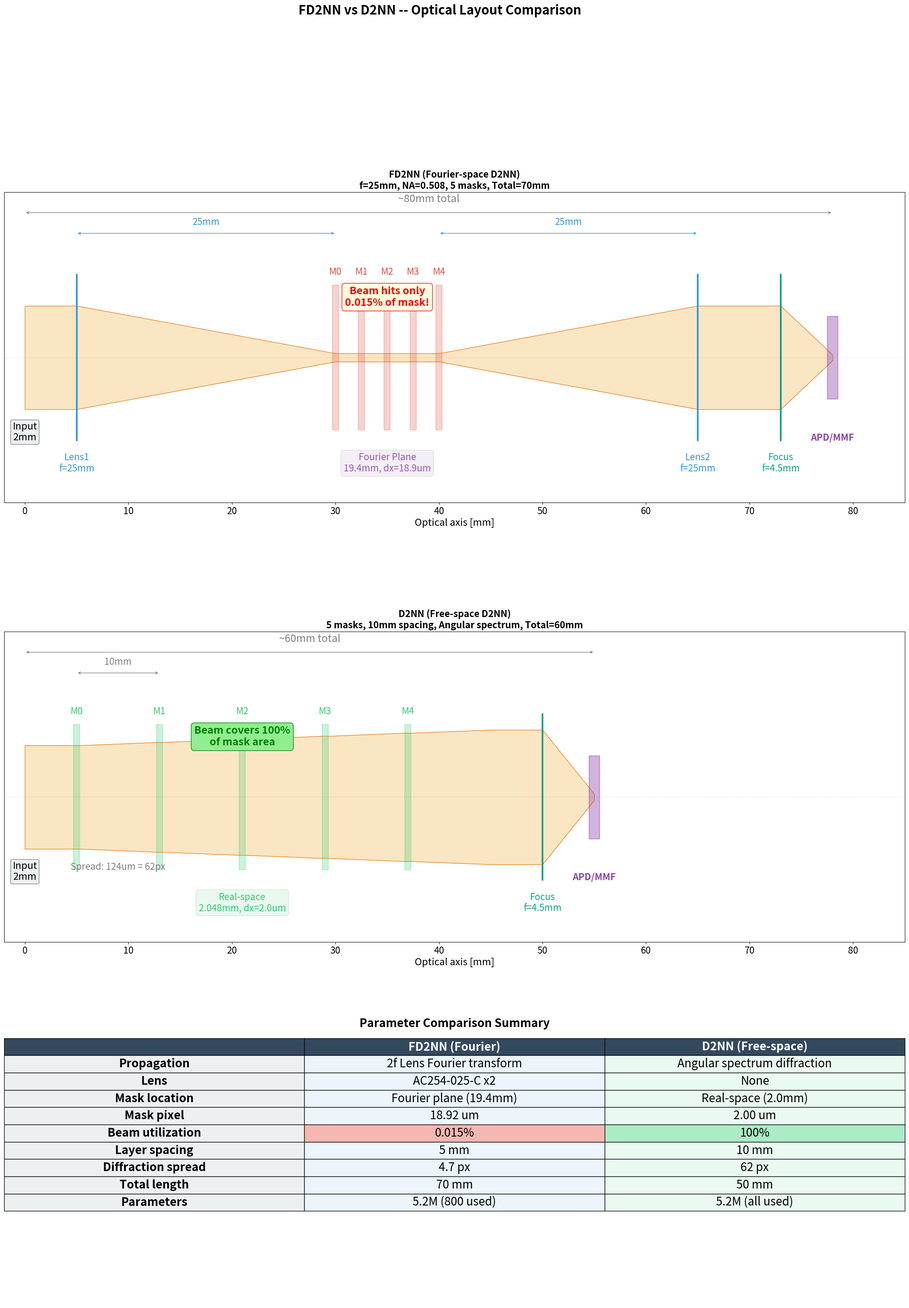

The script that saved this image: (Note: this script raises an exception after producing the figure.)
#!/usr/bin/env python
"""FD2NN vs D2NN architecture layout comparison — optical schematic."""
from __future__ import annotations
import matplotlib.pyplot as plt
import matplotlib.patches as patches
import numpy as np


def draw_fdnn(ax):
    """Draw FD2NN: Input → Lens1 → Masks(Fourier) → Lens2 → Focus → Detector."""
    ax.set_xlim(-2, 85)
    ax.set_ylim(-14, 16)
    ax.set_aspect("equal")
    ax.set_title("FD2NN (Fourier-space D2NN)\nf=25mm, NA=0.508, 5 masks, Total=70mm",
                 fontsize=16, fontweight="bold")

    c_lens = "#3498db"
    c_mask = "#e74c3c"
    c_beam_fill = "#f39c1240"
    c_beam_edge = "#e67e22"

    c_focus = "#16a085"
    c_det = "#8e44ad"

    # Positions along optical axis
    input_x = 0
    lens1_x = 5
    fourier_start = lens1_x + 25  # f=25mm
    mask_spacing = 2.5  # 5mm shown as 2.5 for visual
    fourier_end = fourier_start + 4 * mask_spacing  # last mask
    lens2_x = fourier_end + 25    # f=25mm
    output_x = lens2_x + 3
    focus_x = output_x + 5        # focusing lens
    det_x = focus_x + 5           # detector

    # Input beam half-height (2mm aperture)
    bh = 5

    # ── Continuous beam path ──
    beam_x = [input_x, lens1_x, fourier_start, fourier_end, lens2_x, output_x, focus_x, det_x]
    beam_top = [bh, bh, 0.4, 0.4, bh, bh, bh, 0.3]
    beam_bot = [-bh, -bh, -0.4, -0.4, -bh, -bh, -bh, -0.3]
    ax.fill_between(beam_x, beam_top, beam_bot, color=c_beam_fill, edgecolor=c_beam_edge, lw=1)

    # ── Input label ──
    ax.annotate("Input\n2mm", xy=(input_x, -8), fontsize=17, ha="center",
                bbox=dict(boxstyle="round,pad=0.2", facecolor="#ecf0f1", edgecolor="gray"))

    # ── Lens 1 ──
    ax.plot([lens1_x, lens1_x], [-8, 8], color=c_lens, lw=3)
    ax.annotate("Lens1\nf=25mm", xy=(lens1_x, -11), fontsize=16, ha="center", color=c_lens)

    # ── 5 Masks in Fourier plane ──
    for i in range(5):
        mx = fourier_start + i * mask_spacing
        ax.add_patch(patches.Rectangle((mx - 0.3, -7), 0.6, 14,
                     facecolor=c_mask, alpha=0.25, edgecolor=c_mask, lw=1.5))
        ax.text(mx, 8, f"M{i}", fontsize=16, ha="center", color=c_mask)

    # Fourier plane label
    ax.annotate("Fourier Plane\n19.4mm, dx=18.9um", xy=(fourier_start + 2 * mask_spacing, -11),
                fontsize=16, ha="center", color="#9b59b6",
                bbox=dict(boxstyle="round", facecolor="#9b59b6", alpha=0.1))

    # ── Lens 2 ──
    ax.plot([lens2_x, lens2_x], [-8, 8], color=c_lens, lw=3)
    ax.annotate("Lens2\nf=25mm", xy=(lens2_x, -11), fontsize=16, ha="center", color=c_lens)

    # ── Focusing lens ──
    ax.plot([focus_x, focus_x], [-8, 8], color=c_focus, lw=3)
    ax.annotate("Focus\nf=4.5mm", xy=(focus_x, -11), fontsize=16, ha="center", color=c_focus)

    # ── Detector ──
    ax.add_patch(patches.Rectangle((det_x - 0.5, -4), 1.0, 8,
                 facecolor=c_det, alpha=0.4, edgecolor=c_det, lw=2))
    ax.annotate("APD/MMF", xy=(det_x, -8), fontsize=16, ha="center", color=c_det,
                fontweight="bold")

    # ── Dimensions ──
    ax.annotate("", xy=(input_x, 14), xytext=(det_x, 14),
                arrowprops=dict(arrowstyle="<->", color="gray"))
    ax.text((input_x + det_x) / 2, 15, "~80mm total", fontsize=18, ha="center", color="gray")

    ax.annotate("", xy=(lens1_x, 12), xytext=(fourier_start, 12),
                arrowprops=dict(arrowstyle="<->", color=c_lens))
    ax.text((lens1_x + fourier_start) / 2, 12.8, "25mm", fontsize=16, ha="center", color=c_lens)

    ax.annotate("", xy=(fourier_end, 12), xytext=(lens2_x, 12),
                arrowprops=dict(arrowstyle="<->", color=c_lens))
    ax.text((fourier_end + lens2_x) / 2, 12.8, "25mm", fontsize=16, ha="center", color=c_lens)

    # ── Warning ──
    ax.text(fourier_start + 2 * mask_spacing, 5,
            "Beam hits only\n0.015% of mask!",
            fontsize=18, ha="center", color="red", fontweight="bold",
            bbox=dict(boxstyle="round", facecolor="lightyellow", edgecolor="red"))

    ax.set_xlabel("Optical axis [mm]", fontsize=17)
    ax.axhline(0, color="gray", lw=0.3, ls=":")
    ax.set_yticks([])
    ax.tick_params(axis='x', labelsize=16)


def draw_d2nn(ax):
    """Draw D2NN: Input → Mask0 → ... → Mask4 → Detector. Same x-scale as FD2NN."""
    ax.set_xlim(-2, 85)
    ax.set_ylim(-14, 16)
    ax.set_aspect("equal")
    ax.set_title("D2NN (Free-space D2NN)\n5 masks, 10mm spacing, Angular spectrum, Total=60mm",
                 fontsize=16, fontweight="bold")

    c_mask = "#2ecc71"
    c_beam_fill = "#f39c1240"
    c_beam_edge = "#e67e22"
    c_focus = "#16a085"
    c_det = "#8e44ad"

    input_x = 0
    mask_spacing = 8  # 10mm shown as 8 for visual
    last_mask_x = 5 + 4 * mask_spacing
    d2nn_out_x = last_mask_x + 8   # 10mm propagation to D2NN output
    focus_x = d2nn_out_x + 5       # focusing lens
    det_x = focus_x + 5            # detector
    bh = 5

    # ── Continuous beam path ──
    xs = [input_x]
    tops = [bh]
    bots = [-bh]
    for i in range(5):
        mx = 5 + i * mask_spacing
        xs.extend([mx - 0.3, mx + 0.3])
        spread = 0.3 * i
        tops.extend([bh + spread, bh + spread])
        bots.extend([-bh - spread, -bh - spread])
    # D2NN output → focus lens → detector (converging)
    xs.extend([d2nn_out_x, focus_x, det_x])
    tops.extend([bh + 1.5, bh + 1.5, 0.3])
    bots.extend([-bh - 1.5, -bh - 1.5, -0.3])

    ax.fill_between(xs, tops, bots, color=c_beam_fill, edgecolor=c_beam_edge, lw=1)

    # ── Input label ──
    ax.annotate("Input\n2mm", xy=(input_x, -8), fontsize=17, ha="center",
                bbox=dict(boxstyle="round,pad=0.2", facecolor="#ecf0f1", edgecolor="gray"))

    # ── 5 Masks in real space ──
    for i in range(5):
        mx = 5 + i * mask_spacing
        ax.add_patch(patches.Rectangle((mx - 0.3, -7), 0.6, 14,
                     facecolor=c_mask, alpha=0.25, edgecolor=c_mask, lw=1.5))
        ax.text(mx, 8, f"M{i}", fontsize=16, ha="center", color=c_mask)

    # ── Focusing lens ──
    ax.plot([focus_x, focus_x], [-8, 8], color=c_focus, lw=3)
    ax.annotate("Focus\nf=4.5mm", xy=(focus_x, -11), fontsize=16, ha="center", color=c_focus)

    # ── Detector ──
    ax.add_patch(patches.Rectangle((det_x - 0.5, -4), 1.0, 8,
                 facecolor=c_det, alpha=0.4, edgecolor=c_det, lw=2))
    ax.annotate("APD/MMF", xy=(det_x, -8), fontsize=16, ha="center", color=c_det,
                fontweight="bold")

    # ── Labels ──
    ax.annotate("Real-space\n2.048mm, dx=2.0um", xy=(5 + 2 * mask_spacing, -11),
                fontsize=16, ha="center", color=c_mask,
                bbox=dict(boxstyle="round", facecolor=c_mask, alpha=0.1))

    # ── Dimensions ──
    ax.annotate("", xy=(5, 12), xytext=(5 + mask_spacing, 12),
                arrowprops=dict(arrowstyle="<->", color="gray"))
    ax.text(5 + mask_spacing / 2, 12.8, "10mm", fontsize=16, ha="center", color="gray")

    ax.annotate("", xy=(input_x, 14), xytext=(det_x, 14),
                arrowprops=dict(arrowstyle="<->", color="gray"))
    ax.text((input_x + det_x) / 2, 15, "~60mm total", fontsize=18, ha="center", color="gray")

    # ── Advantage ──
    ax.text(5 + 2 * mask_spacing, 5,
            "Beam covers 100%\nof mask area",
            fontsize=18, ha="center", color="green", fontweight="bold",
            bbox=dict(boxstyle="round", facecolor="lightgreen", edgecolor="green"))

    # Diffraction note
    ax.text(5 + 0.5 * mask_spacing, -7,
            "Spread: 124um = 62px", fontsize=16, ha="center", color="gray", style="italic")

    ax.set_xlabel("Optical axis [mm]", fontsize=17)
    ax.axhline(0, color="gray", lw=0.3, ls=":")
    ax.set_yticks([])
    ax.tick_params(axis='x', labelsize=16)


def draw_table(ax):
    ax.axis("off")
    data = [
        ["", "FD2NN (Fourier)", "D2NN (Free-space)"],
        ["Propagation", "2f Lens Fourier transform", "Angular spectrum diffraction"],
        ["Lens", "AC254-025-C x2", "None"],
        ["Mask location", "Fourier plane (19.4mm)", "Real-space (2.0mm)"],
        ["Mask pixel", "18.92 um", "2.00 um"],
        ["Beam utilization", "0.015%", "100%"],
        ["Layer spacing", "5 mm", "10 mm"],
        ["Diffraction spread", "4.7 px", "62 px"],
        ["Total length", "70 mm", "50 mm"],
        ["Parameters", "5.2M (800 used)", "5.2M (all used)"],
    ]
    table = ax.table(cellText=data, loc="upper center", cellLoc="center")
    table.auto_set_font_size(False)
    table.set_fontsize(20)
    table.scale(1, 2.5)
    for j in range(3):
        table[0, j].set_facecolor("#34495e")
        table[0, j].set_text_props(color="white", fontweight="bold")
    for i in range(1, len(data)):
        table[i, 0].set_facecolor("#ecf0f1")
        table[i, 0].set_text_props(fontweight="bold")
        table[i, 1].set_facecolor("#ebf5fb")
        table[i, 2].set_facecolor("#eafaf1")
    table[5, 1].set_facecolor("#f5b7b1")
    table[5, 2].set_facecolor("#abebc6")
    ax.set_title("Parameter Comparison Summary", fontsize=20, fontweight="bold", pad=10)


def main():
    fig = plt.figure(figsize=(28, 36))
    gs = fig.add_gridspec(3, 1, height_ratios=[1, 1, 0.7], hspace=0.15)
    draw_fdnn(fig.add_subplot(gs[0]))
    draw_d2nn(fig.add_subplot(gs[1]))
    draw_table(fig.add_subplot(gs[2]))
    fig.suptitle("FD2NN vs D2NN -- Optical Layout Comparison", fontsize=22, fontweight="bold", y=0.98)
    out = "/root/dj/D2NN/kim2026/autoresearch/runs/single_case_viz/architecture_comparison.png"
    fig.savefig(out, dpi=150, bbox_inches="tight")
    print(f"Saved: {out}")
    plt.close()


if __name__ == "__main__":
    main()
